Image classification data set "data" (bhavesh0706/TB-Screen-AI on GitHub). Class labels (2): normal, tuberculosis.

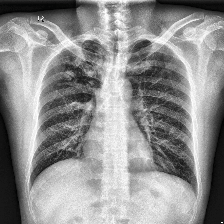
Label: tuberculosis

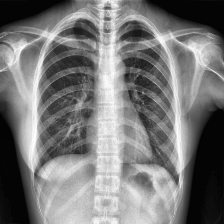
Label: normal

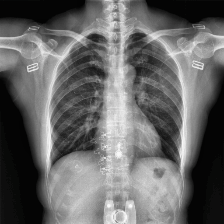
Label: normal

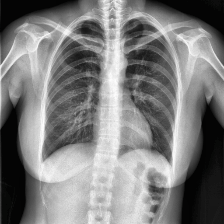
Label: normal

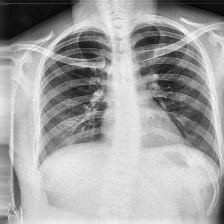
Label: tuberculosis

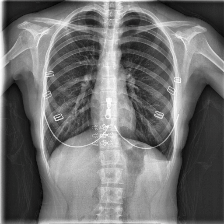
Label: tuberculosis
